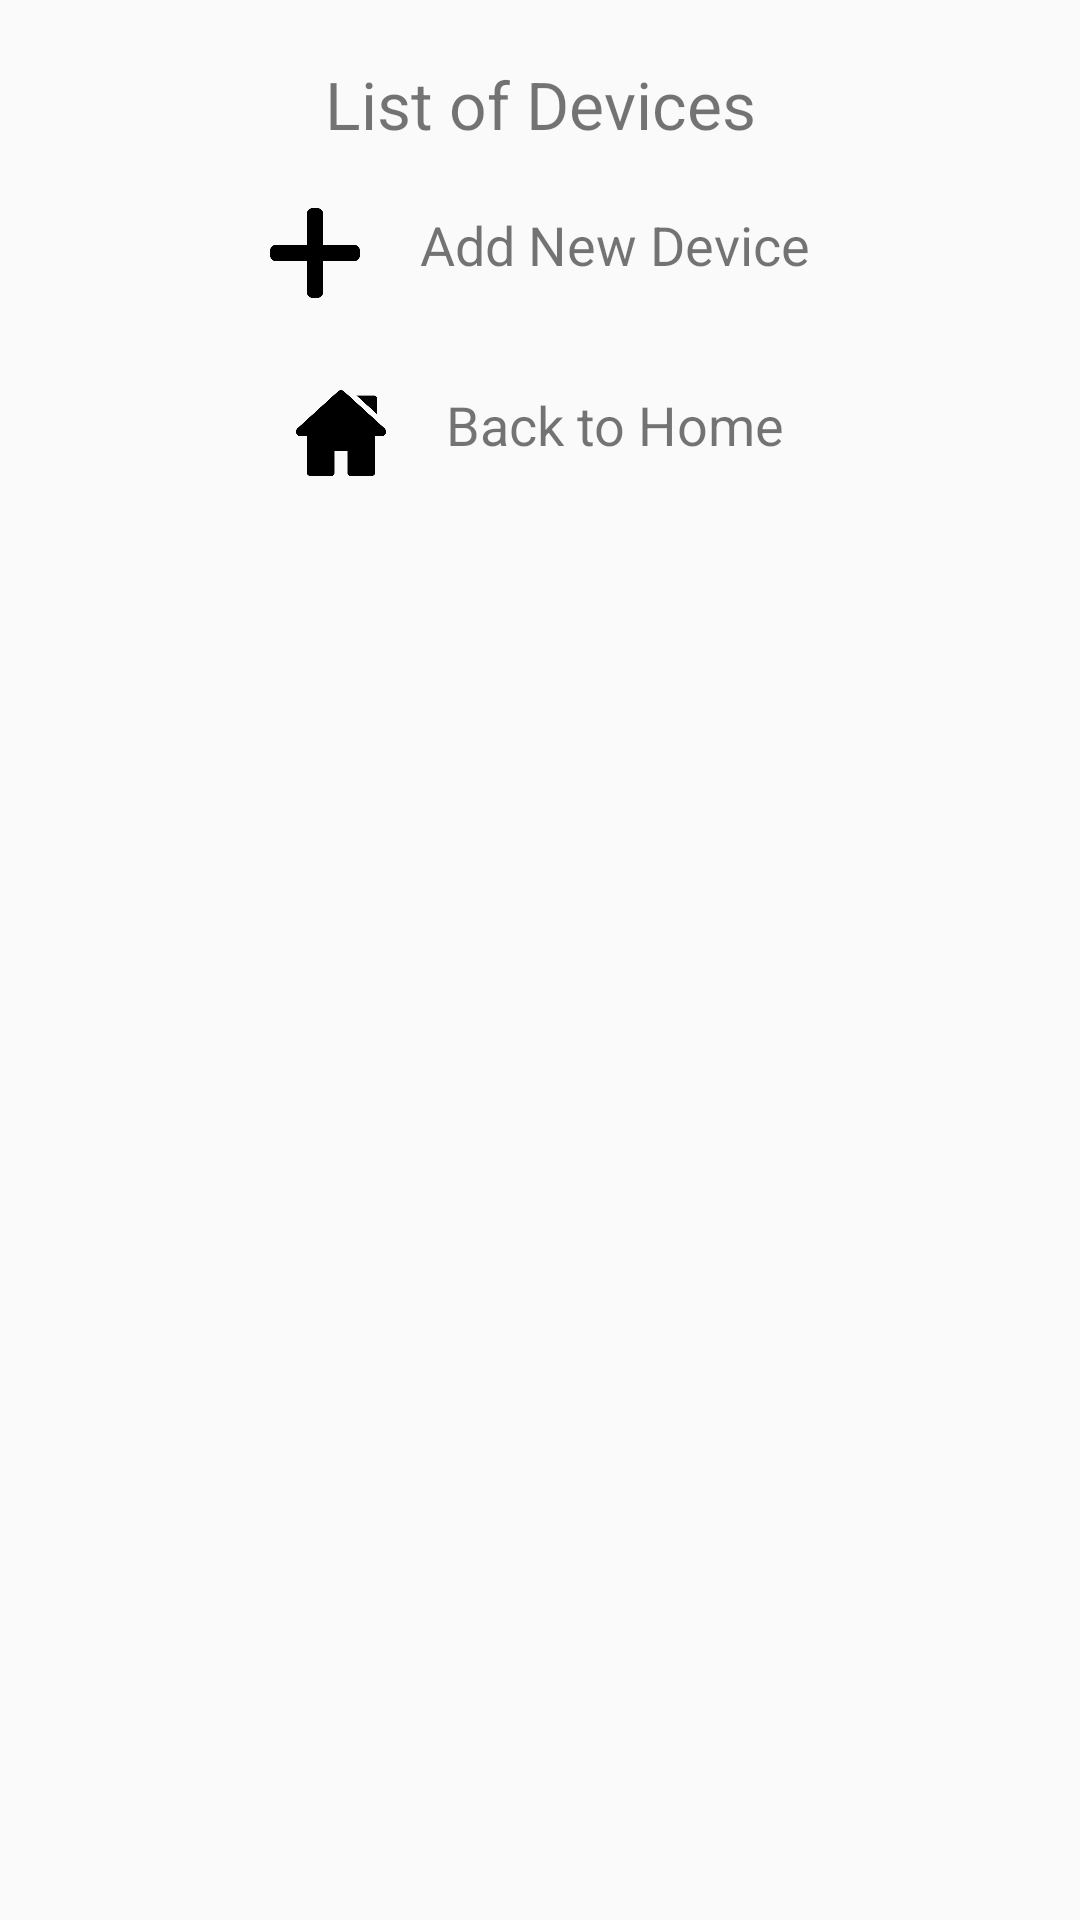

Write the Android layout XML for this screen, with the resource values it uses.
<!-- AndroidManifest.xml: application theme AppTheme -->
<!-- res/layout/device_list_fragment.xml -->
<?xml version="1.0" encoding="utf-8"?>
<ScrollView
    xmlns:android="http://schemas.android.com/apk/res/android"
    xmlns:app="http://schemas.android.com/apk/res-auto"
    android:layout_width="match_parent"
    android:layout_height="match_parent"
    >

    <androidx.constraintlayout.widget.ConstraintLayout
        android:layout_width="match_parent"
        android:layout_height="wrap_content"
        android:orientation="vertical">

        <androidx.appcompat.widget.AppCompatTextView
            android:id="@+id/nameTV"
            android:layout_width="wrap_content"
            android:layout_height="wrap_content"
            android:layout_marginTop="10dp"
            android:padding="10dp"
            android:text="@string/list_devices"
            android:textSize="22sp"
            app:layout_constraintEnd_toEndOf="parent"
            app:layout_constraintStart_toStartOf="parent"
            app:layout_constraintTop_toTopOf="parent" />


        <androidx.recyclerview.widget.RecyclerView
            android:id="@+id/recylerview"
            android:layout_width="0dp"
            android:layout_height="wrap_content"
            app:layout_constraintTop_toBottomOf="@+id/nameTV"
            app:layout_constraintEnd_toEndOf="parent"
            app:layout_constraintStart_toStartOf="parent"/>


        <androidx.constraintlayout.widget.ConstraintLayout
            android:layout_width="0dp"
            android:layout_height="wrap_content"
            app:layout_constraintTop_toBottomOf="@+id/recylerview"
            app:layout_constraintEnd_toEndOf="parent"
            app:layout_constraintStart_toStartOf="parent"
            >

            <androidx.constraintlayout.widget.ConstraintLayout
                android:id="@+id/addDeviceCL"
                android:layout_width="wrap_content"
                android:layout_height="wrap_content"
                android:layout_marginTop="10dp"
                app:layout_constraintStart_toStartOf="parent"
                app:layout_constraintEnd_toEndOf="parent"
                >

                <androidx.appcompat.widget.AppCompatImageView
                    android:id="@+id/deviceIV"
                    android:layout_width="50dp"
                    android:layout_height="50dp"
                    android:padding="10dp"
                    android:src="@drawable/more"

                    />
                <androidx.appcompat.widget.AppCompatTextView
                    android:id="@+id/deviceTV"
                    android:layout_width="wrap_content"
                    android:layout_height="wrap_content"
                    android:layout_marginEnd="20dp"
                    android:layout_marginTop="10dp"
                    android:padding="10dp"
                    android:textSize="18sp"
                    android:text="@string/add_new_device"
                    app:layout_constraintStart_toEndOf="@+id/deviceIV" />

            </androidx.constraintlayout.widget.ConstraintLayout>

            <androidx.constraintlayout.widget.ConstraintLayout
                android:id="@+id/backHomeCL"
                android:layout_width="wrap_content"
                android:layout_height="wrap_content"
                android:layout_marginTop="10dp"
                app:layout_constraintTop_toBottomOf="@+id/addDeviceCL"
                app:layout_constraintStart_toStartOf="parent"
                app:layout_constraintEnd_toEndOf="parent"
                >

                <androidx.appcompat.widget.AppCompatImageView
                    android:id="@+id/backHomeIV"
                    android:layout_width="50dp"
                    android:layout_height="50dp"
                    android:padding="10dp"
                    android:src="@drawable/home"

                    />
                <androidx.appcompat.widget.AppCompatTextView
                    android:id="@+id/backHomeTV"
                    android:layout_width="wrap_content"
                    android:layout_height="wrap_content"
                    android:layout_marginEnd="20dp"
                    android:layout_marginTop="10dp"
                    android:padding="10dp"
                    android:textSize="18sp"
                    android:text="@string/back_home"
                    app:layout_constraintStart_toEndOf="@+id/backHomeIV" />

            </androidx.constraintlayout.widget.ConstraintLayout>

        </androidx.constraintlayout.widget.ConstraintLayout>

    </androidx.constraintlayout.widget.ConstraintLayout>
</ScrollView>
<!-- resources referenced by this layout -->
<resources>
  <!-- drawable home: png bitmap (drawable, 6715 bytes) -->
  <!-- drawable more: png bitmap (drawable, 3863 bytes) -->
  <string name="add_new_device">Add New Device</string>
  <string name="back_home">Back to Home</string>
  <string name="list_devices">List of Devices</string>
  <style name="AppTheme" parent="Theme.AppCompat.Light.DarkActionBar">
          
          <item name="colorPrimary">@color/colorPrimary</item>
          <item name="colorPrimaryDark">@color/colorPrimaryDark</item>
          <item name="colorAccent">@color/colorAccent</item>
      </style>
  <!-- not gathered from this repository: default colours our renderer supplied (Android Studio template values) -->
  <color name="colorPrimary">#FF6200EE</color>
  <color name="colorPrimaryDark">#FF3700B3</color>
  <color name="colorAccent">#FF03DAC5</color>
</resources>
